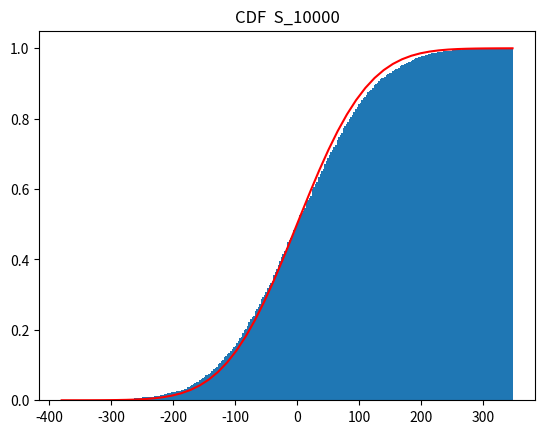

The script that saved this image:
from random import random
import matplotlib.pyplot as plt
import numpy as np
import scipy.stats as ss


def cdf_approx(_n):
    allsn = []
    for k in range(5000):
        sn = 0
        for n in range(_n):
            x = 0
            while x == 0:
                x = random() * 2 - 1
            if x < 0:
                x = -1
            else:
                x = 1
            sn += x
        allsn.append(sn)
    sndict = {}
    for s in allsn:
        if s in sndict.keys():
            sndict[s] += 1
        else:
            sndict[s] = 1

    # histograM
    plt.hist(allsn, density=True, cumulative=True, bins=len(sndict.keys()))
    x2 = np.linspace(min(allsn), max(allsn))
    y2 = ss.norm(loc=0, scale=(max(allsn)-min(allsn))/8).cdf(x2)
    plt.plot(x2, y2, color='red')
    plt.title(f"CDF  S_{_n}")
    plt.show()


'''
for N in range(5, 31, 5):
    cdf_approx(N)
'''
cdf_approx(10000)

